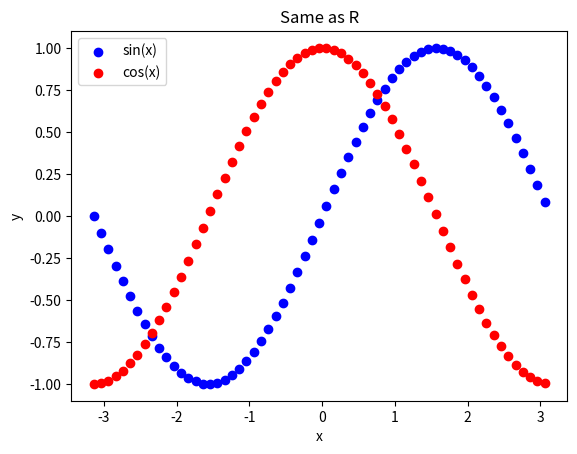

This chart was generated by the following Python code:
import math
import numpy as np
import matplotlib.pyplot as plt

x = np.arange(-math.pi,math.pi,0.1)

plt.scatter(x, np.sin(x), label='sin(x)',color='blue')
plt.scatter(x, np.cos(x), label='cos(x)',color='red')
plt.xlabel('x')
plt.ylabel('y')
plt.title("Same as R")
plt.legend()
plt.savefig('pretty_python_fig.pdf')
plt.close()
